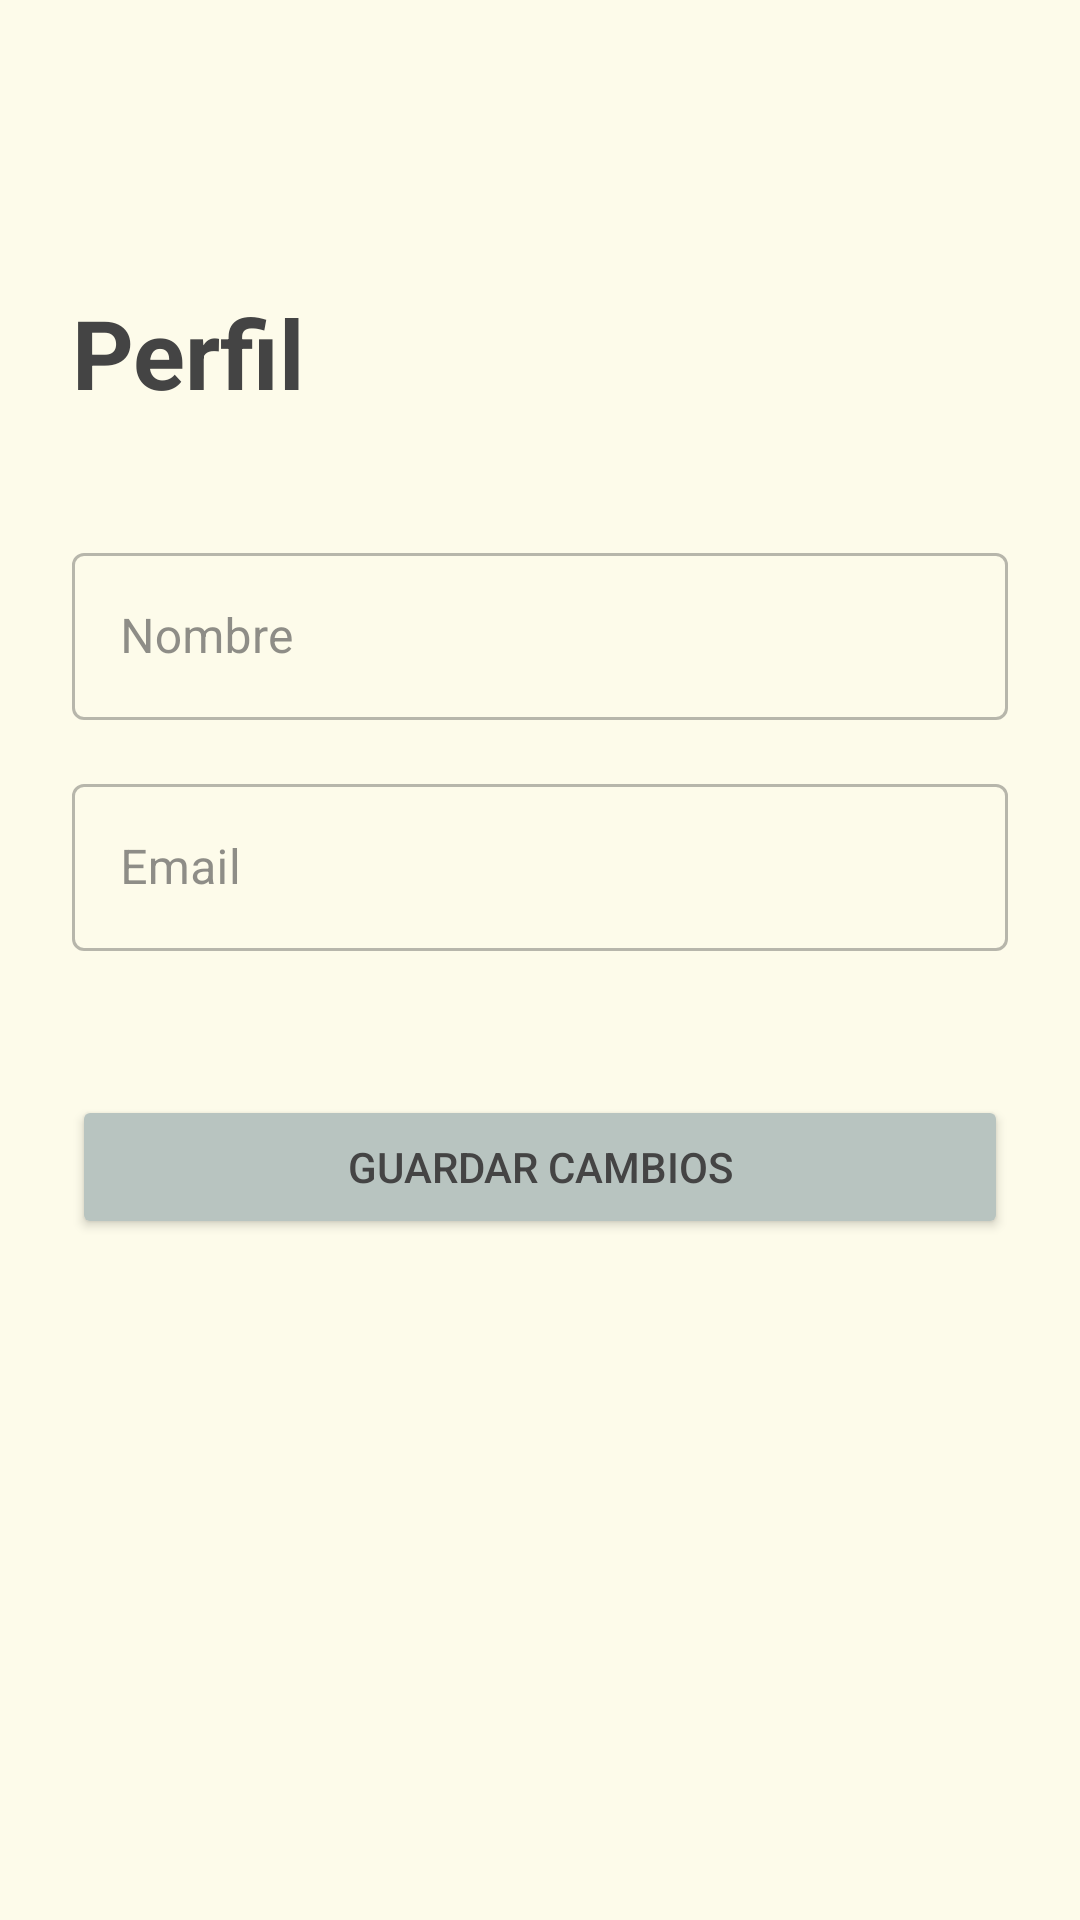

The Android layout XML behind this screen, and the referenced resources:
<!-- AndroidManifest.xml: application theme Theme.Biblium -->
<!-- res/layout/fragment_profile.xml -->
<?xml version="1.0" encoding="utf-8"?>
<androidx.constraintlayout.widget.ConstraintLayout xmlns:android="http://schemas.android.com/apk/res/android"
    xmlns:app="http://schemas.android.com/apk/res-auto"
    xmlns:tools="http://schemas.android.com/tools"
    android:layout_width="match_parent"
    android:layout_height="match_parent"
    android:background="?android:attr/windowBackground"
    android:padding="24dp">

    <ImageView
        android:id="@+id/ivBackProfile"
        android:layout_width="48dp"
        android:layout_height="48dp"
        android:padding="8dp"
        android:src="@drawable/arrow_back"
        app:tint="?attr/colorOnSurface"
        app:layout_constraintEnd_toEndOf="parent"
        app:layout_constraintTop_toTopOf="parent" />

    <TextView
        android:id="@+id/tvProfileHeader"
        android:layout_width="wrap_content"
        android:layout_height="wrap_content"
        android:layout_marginTop="24dp"
        android:text="Perfil"
        android:textSize="32sp"
        android:textStyle="bold"
        app:layout_constraintStart_toStartOf="parent"
        app:layout_constraintTop_toBottomOf="@id/ivBackProfile" />

    <com.google.android.material.textfield.TextInputLayout
        android:id="@+id/tilProfileName"
        style="@style/Widget.MaterialComponents.TextInputLayout.OutlinedBox"
        android:layout_width="0dp"
        android:layout_height="wrap_content"
        android:layout_marginTop="40dp"
        android:hint="Nombre"
        app:layout_constraintEnd_toEndOf="parent"
        app:layout_constraintStart_toStartOf="parent"
        app:layout_constraintTop_toBottomOf="@id/tvProfileHeader">

        <com.google.android.material.textfield.TextInputEditText
            android:id="@+id/etProfileName"
            android:layout_width="match_parent"
            android:layout_height="wrap_content"
            android:inputType="textPersonName" />
    </com.google.android.material.textfield.TextInputLayout>

    <com.google.android.material.textfield.TextInputLayout
        android:id="@+id/tilProfileEmail"
        style="@style/Widget.MaterialComponents.TextInputLayout.OutlinedBox"
        android:layout_width="0dp"
        android:layout_height="wrap_content"
        android:layout_marginTop="16dp"
        android:hint="Email"
        app:layout_constraintEnd_toEndOf="parent"
        app:layout_constraintStart_toStartOf="parent"
        app:layout_constraintTop_toBottomOf="@id/tilProfileName">

        <com.google.android.material.textfield.TextInputEditText
            android:id="@+id/etProfileEmail"
            android:layout_width="match_parent"
            android:layout_height="wrap_content"
            android:inputType="textEmailAddress" />
    </com.google.android.material.textfield.TextInputLayout>

    <Button
        android:id="@+id/btnSaveProfile"
        android:layout_width="match_parent"
        android:layout_height="wrap_content"
        android:layout_marginTop="48dp"
        android:backgroundTint="?attr/colorSecondary"
        android:text="Guardar Cambios"
        android:textColor="?attr/colorOnSecondary"
        app:layout_constraintEnd_toEndOf="parent"
        app:layout_constraintStart_toStartOf="parent"
        app:layout_constraintTop_toBottomOf="@id/tilProfileEmail" />

</androidx.constraintlayout.widget.ConstraintLayout>
<!-- resources referenced by this layout -->
<resources>
  <style name="Theme.Biblium" parent="Base.Theme.Biblium" />
  <style name="Base.Theme.Biblium" parent="Theme.Material3.DayNight.NoActionBar">
  
          <item name="android:windowBackground">#FDFBEA</item>
          <item name="colorOnSurface">#444444</item>
          <item name="colorPrimary">@color/name2</item>
          <item name="colorOnPrimary">#FFFFFF</item>
          <item name="colorSecondary">#B8C4C0</item>
          <item name="colorOnSecondary">#444444</item>
          <item name="colorSurface">#E0E0E0</item>
          <item name="android:textColor">?attr/colorOnSurface</item>
          <item name="editTextColor">?attr/colorOnSurface</item>
      </style>
  <color name="name2">#55BF9A</color>
</resources>
